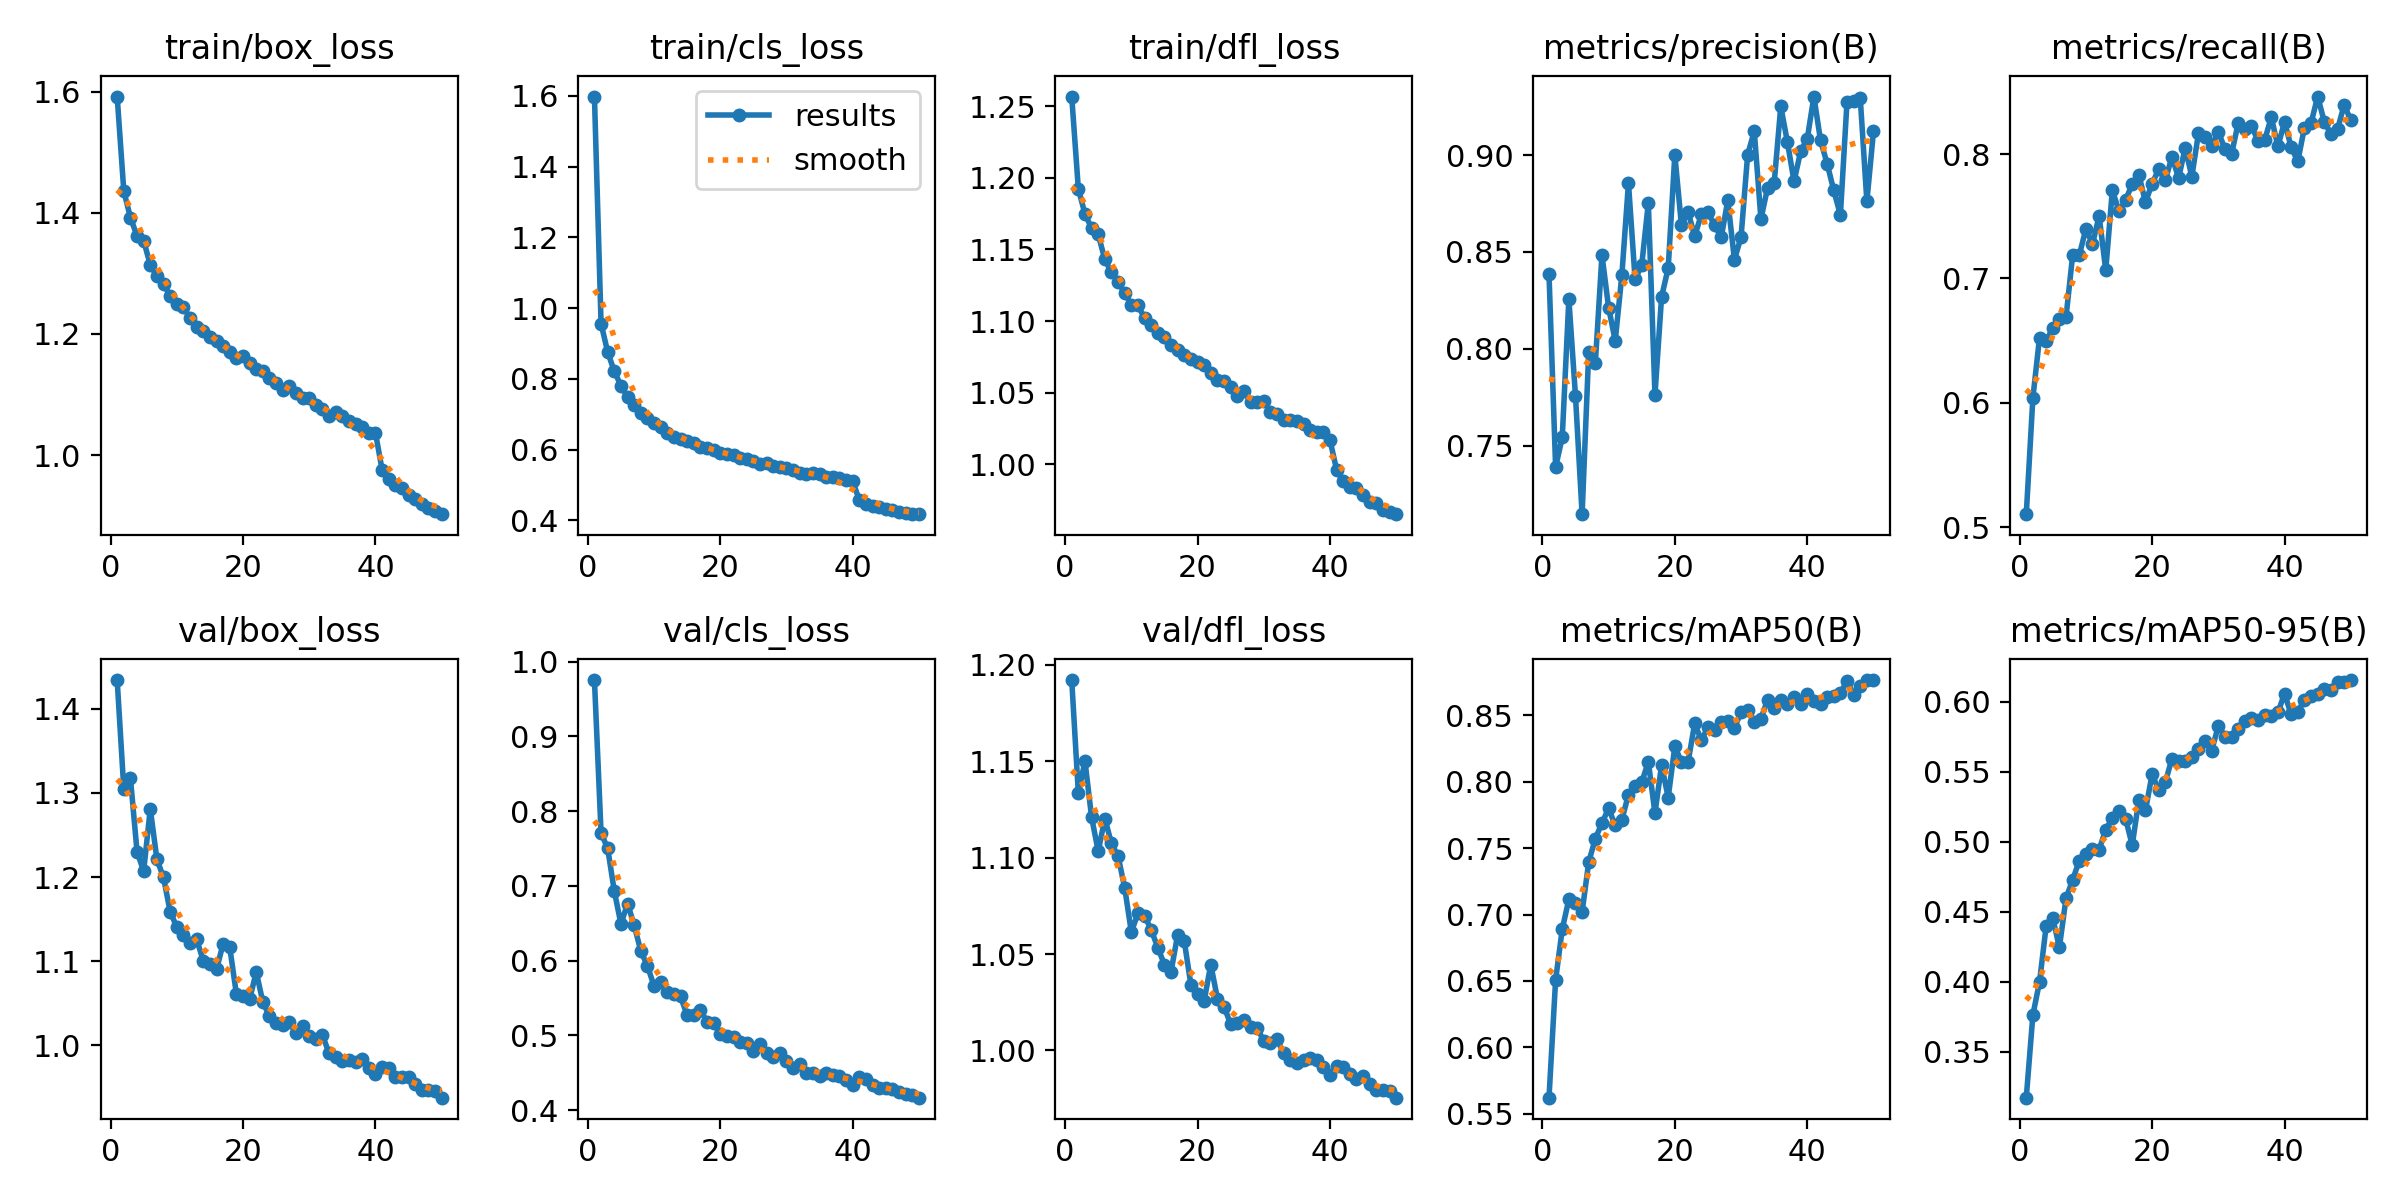

The file beside this chart, header and first rows:
epoch, time, train/box_loss, train/cls_loss, train/dfl_loss, metrics/precision(B), metrics/recall(B), metrics/mAP50(B), metrics/mAP50-95(B), val/box_loss, val/cls_loss, val/dfl_loss, lr/pg0, lr/pg1, lr/pg2
1, 167.6, 1.592, 1.598, 1.257, 0.8387, 0.5105, 0.5621, 0.3172, 1.434, 0.9754, 1.192, 0.0004151, 0.0004151, 0.0004151
2, 333.7, 1.436, 0.9562, 1.192, 0.7389, 0.604, 0.6508, 0.3763, 1.305, 0.7709, 1.133, 0.0008153, 0.0008153, 0.0008153
3, 499.3, 1.392, 0.8755, 1.175, 0.7542, 0.6523, 0.6889, 0.3998, 1.318, 0.75, 1.15, 0.001199, 0.001199, 0.001199
4, 664.8, 1.362, 0.8212, 1.165, 0.8257, 0.6498, 0.7115, 0.4396, 1.23, 0.693, 1.121, 0.001176, 0.001176, 0.001176
5, 830.3, 1.354, 0.7809, 1.16, 0.7756, 0.66, 0.7085, 0.4455, 1.207, 0.649, 1.103, 0.001151, 0.001151, 0.001151
6, 995.7, 1.314, 0.7477, 1.143, 0.7146, 0.6676, 0.7019, 0.4245, 1.281, 0.6763, 1.12, 0.001126, 0.001126, 0.001126
7, 1161, 1.295, 0.7252, 1.134, 0.7985, 0.6689, 0.7395, 0.4596, 1.221, 0.6473, 1.107, 0.001102, 0.001102, 0.001102
8, 1327, 1.283, 0.7036, 1.128, 0.7928, 0.7184, 0.7572, 0.4726, 1.2, 0.6129, 1.101, 0.001077, 0.001077, 0.001077
9, 1492, 1.262, 0.6879, 1.119, 0.8484, 0.7185, 0.7689, 0.4864, 1.159, 0.593, 1.084, 0.001052, 0.001052, 0.001052
10, 1658, 1.249, 0.6765, 1.111, 0.8213, 0.7398, 0.7799, 0.4911, 1.141, 0.5661, 1.061, 0.001027, 0.001027, 0.001027
11, 1824, 1.245, 0.6646, 1.111, 0.8041, 0.7276, 0.7671, 0.4946, 1.131, 0.572, 1.071, 0.001002, 0.001002, 0.001002
12, 1990, 1.226, 0.6478, 1.102, 0.8379, 0.7502, 0.7713, 0.4943, 1.122, 0.5579, 1.07, 0.0009778, 0.0009778, 0.0009778
13, 2155, 1.212, 0.6356, 1.097, 0.8856, 0.7066, 0.7903, 0.5086, 1.126, 0.5551, 1.063, 0.000953, 0.000953, 0.000953
14, 2321, 1.204, 0.6288, 1.092, 0.8359, 0.771, 0.797, 0.5168, 1.1, 0.5521, 1.053, 0.0009283, 0.0009283, 0.0009283
15, 2487, 1.195, 0.6252, 1.089, 0.8431, 0.7539, 0.7995, 0.5222, 1.097, 0.5268, 1.044, 0.0009035, 0.0009035, 0.0009035
16, 2653, 1.188, 0.6172, 1.083, 0.8753, 0.7629, 0.8149, 0.5163, 1.09, 0.5271, 1.041, 0.0008787, 0.0008787, 0.0008787
17, 2819, 1.18, 0.6073, 1.079, 0.7761, 0.7761, 0.7763, 0.4975, 1.121, 0.5343, 1.06, 0.000854, 0.000854, 0.000854
18, 2984, 1.171, 0.6052, 1.076, 0.8269, 0.7834, 0.8124, 0.5299, 1.117, 0.518, 1.057, 0.0008293, 0.0008293, 0.0008293
19, 3150, 1.16, 0.5991, 1.073, 0.8416, 0.7612, 0.7881, 0.5224, 1.061, 0.5168, 1.034, 0.0008045, 0.0008045, 0.0008045
20, 3316, 1.163, 0.5896, 1.072, 0.9002, 0.7763, 0.8265, 0.5481, 1.059, 0.5018, 1.029, 0.0007797, 0.0007797, 0.0007797
21, 3482, 1.152, 0.588, 1.069, 0.8638, 0.7876, 0.8148, 0.537, 1.055, 0.4995, 1.026, 0.000755, 0.000755, 0.000755
22, 3648, 1.142, 0.5847, 1.064, 0.8707, 0.7788, 0.8147, 0.5425, 1.087, 0.4981, 1.045, 0.0007302, 0.0007302, 0.0007302
23, 3813, 1.138, 0.5771, 1.059, 0.8581, 0.798, 0.8438, 0.5593, 1.051, 0.4906, 1.027, 0.0007055, 0.0007055, 0.0007055
24, 3979, 1.127, 0.5731, 1.058, 0.8694, 0.7806, 0.8312, 0.5578, 1.035, 0.4892, 1.023, 0.0006808, 0.0006808, 0.0006808
25, 4145, 1.119, 0.5671, 1.054, 0.8704, 0.8049, 0.841, 0.5573, 1.027, 0.4795, 1.014, 0.000656, 0.000656, 0.000656
26, 4311, 1.108, 0.5603, 1.048, 0.8639, 0.7818, 0.8388, 0.5608, 1.024, 0.4884, 1.014, 0.0006312, 0.0006312, 0.0006312
27, 4477, 1.115, 0.5612, 1.051, 0.8575, 0.8166, 0.8446, 0.566, 1.028, 0.4766, 1.016, 0.0006065, 0.0006065, 0.0006065
28, 4643, 1.102, 0.5532, 1.043, 0.8766, 0.8135, 0.846, 0.5716, 1.015, 0.4712, 1.012, 0.0005818, 0.0005818, 0.0005818
29, 4808, 1.093, 0.5514, 1.044, 0.846, 0.8066, 0.8402, 0.565, 1.023, 0.4766, 1.012, 0.000557, 0.000557, 0.000557
30, 4974, 1.095, 0.5476, 1.044, 0.8577, 0.8179, 0.8526, 0.5827, 1.011, 0.4652, 1.005, 0.0005322, 0.0005322, 0.0005322
31, 5140, 1.083, 0.543, 1.037, 0.9003, 0.8039, 0.8537, 0.5749, 1.008, 0.4565, 1.004, 0.0005075, 0.0005075, 0.0005075
32, 5306, 1.075, 0.5351, 1.035, 0.9124, 0.7999, 0.8452, 0.5744, 1.012, 0.4614, 1.006, 0.0004827, 0.0004827, 0.0004827
33, 5472, 1.064, 0.5314, 1.031, 0.867, 0.8248, 0.8474, 0.5808, 0.9905, 0.4499, 0.9986, 0.000458, 0.000458, 0.000458
34, 5638, 1.072, 0.5336, 1.031, 0.883, 0.8204, 0.8615, 0.5863, 0.986, 0.4496, 0.995, 0.0004332, 0.0004332, 0.0004332
35, 5804, 1.064, 0.532, 1.03, 0.8855, 0.8225, 0.8552, 0.5883, 0.9821, 0.4456, 0.9935, 0.0004085, 0.0004085, 0.0004085
36, 5970, 1.056, 0.5235, 1.028, 0.9252, 0.8107, 0.8617, 0.5871, 0.9824, 0.4502, 0.995, 0.0003837, 0.0003837, 0.0003837
37, 6136, 1.051, 0.5223, 1.024, 0.9068, 0.8112, 0.8582, 0.5907, 0.9804, 0.4472, 0.996, 0.000359, 0.000359, 0.000359
38, 6301, 1.046, 0.5185, 1.023, 0.8865, 0.8296, 0.8639, 0.5896, 0.984, 0.4462, 0.995, 0.0003343, 0.0003343, 0.0003343
39, 6467, 1.036, 0.5147, 1.023, 0.902, 0.8062, 0.8581, 0.5923, 0.9737, 0.4407, 0.9914, 0.0003095, 0.0003095, 0.0003095
40, 6633, 1.037, 0.5106, 1.017, 0.9085, 0.8259, 0.8659, 0.6057, 0.9662, 0.4338, 0.987, 0.0002848, 0.0002848, 0.0002848
41, 6794, 0.976, 0.4568, 0.996, 0.9303, 0.8055, 0.8606, 0.5908, 0.9745, 0.4443, 0.992, 0.00026, 0.00026, 0.00026
42, 6955, 0.9612, 0.4474, 0.9882, 0.9076, 0.7941, 0.8584, 0.5929, 0.9728, 0.4416, 0.9916, 0.0002352, 0.0002352, 0.0002352
43, 7116, 0.9507, 0.441, 0.984, 0.8956, 0.8212, 0.8634, 0.6011, 0.9626, 0.4334, 0.988, 0.0002105, 0.0002105, 0.0002105
44, 7277, 0.9458, 0.4382, 0.9836, 0.8818, 0.8248, 0.8648, 0.6037, 0.9625, 0.4297, 0.9849, 0.0001857, 0.0001857, 0.0001857
45, 7437, 0.9343, 0.4319, 0.9783, 0.8692, 0.8462, 0.8669, 0.6052, 0.9624, 0.4298, 0.9867, 0.000161, 0.000161, 0.000161
46, 7599, 0.9279, 0.4291, 0.9734, 0.9275, 0.826, 0.8756, 0.6088, 0.9545, 0.4279, 0.9824, 0.0001363, 0.0001363, 0.0001363
47, 7760, 0.9195, 0.4243, 0.9728, 0.928, 0.816, 0.8655, 0.6084, 0.9467, 0.4236, 0.9796, 0.0001115, 0.0001115, 0.0001115
48, 7921, 0.9123, 0.4218, 0.9679, 0.9294, 0.8199, 0.8723, 0.6137, 0.9465, 0.4221, 0.9794, 8.675e-05, 8.675e-05, 8.675e-05
49, 8081, 0.9071, 0.418, 0.9669, 0.8761, 0.8395, 0.8765, 0.614, 0.9456, 0.4207, 0.9791, 6.2e-05, 6.2e-05, 6.2e-05
50, 8242, 0.9024, 0.4173, 0.9651, 0.9124, 0.8272, 0.8762, 0.6154, 0.9379, 0.4167, 0.9755, 3.725e-05, 3.725e-05, 3.725e-05
